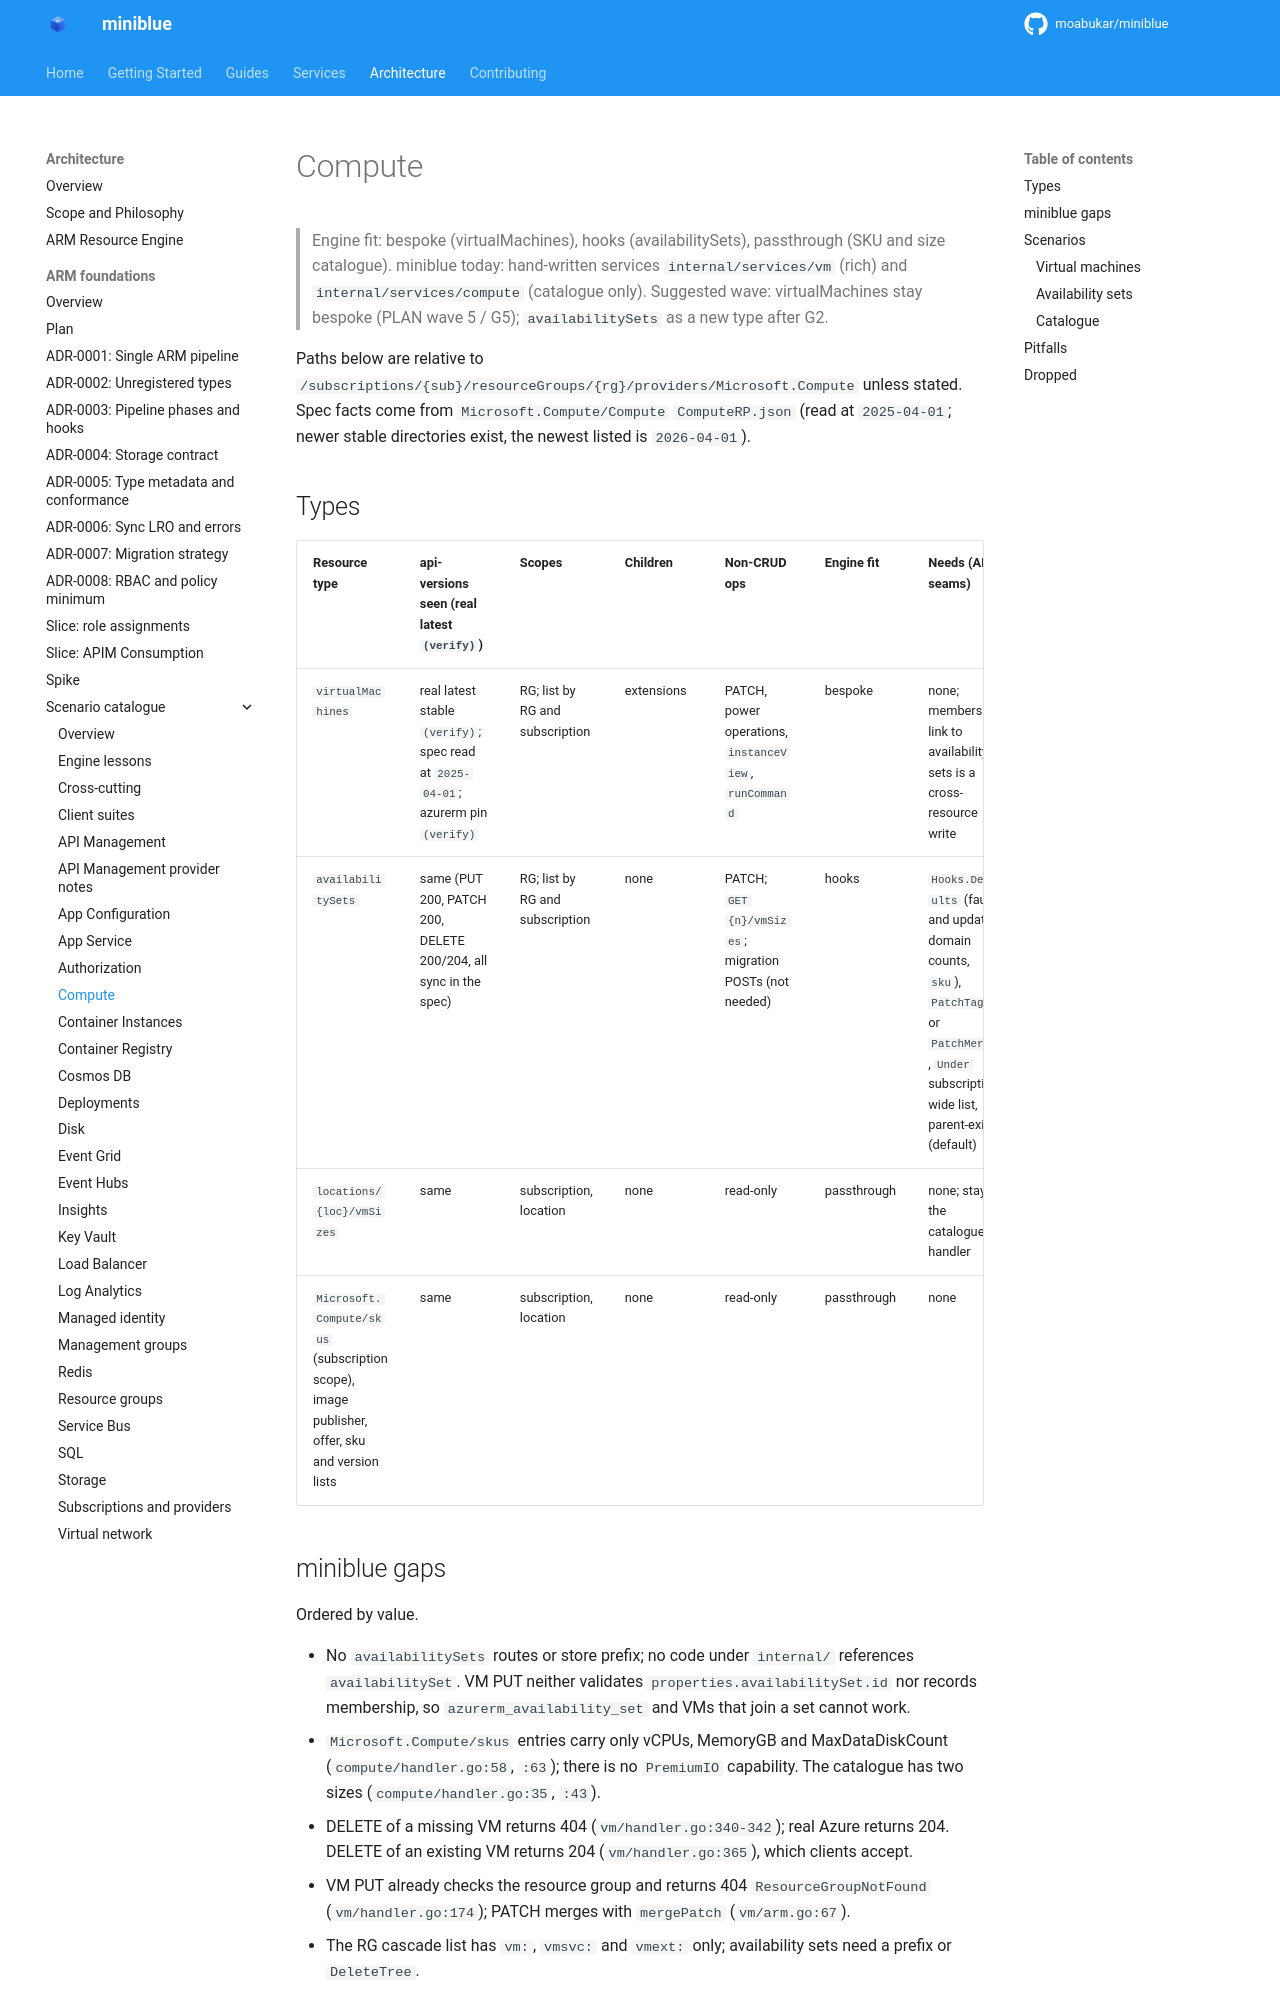

repository: kewalaka/miniblue · page: architecture/arm-foundations/catalogue/compute/index.html · generator: mkdocs

# Compute

> Engine fit: bespoke (virtualMachines), hooks (availabilitySets), passthrough (SKU and size catalogue). miniblue today: hand-written services `internal/services/vm` (rich) and `internal/services/compute` (catalogue only). Suggested wave: virtualMachines stay bespoke (PLAN wave 5 / G5); `availabilitySets` as a new type after G2.

Paths below are relative to `/subscriptions/{sub}/resourceGroups/{rg}/providers/Microsoft.Compute` unless stated. Spec facts come from `Microsoft.Compute/Compute` `ComputeRP.json` (read at `2025-04-01`; newer stable directories exist, the newest listed is `2026-04-01`).

## Types

| Resource type | api-versions seen (real latest `(verify)`) | Scopes | Children | Non-CRUD ops | Engine fit | Needs (ADR seams) | Value | Effort |
|---|---|---|---|---|---|---|---|---|
| `virtualMachines` | real latest stable `(verify)`; spec read at `2025-04-01`; azurerm pin `(verify)` | RG; list by RG and subscription | extensions | PATCH, power operations, `instanceView`, `runCommand` | bespoke | none; membership link to availability sets is a cross-resource write | M | S (delta only) |
| `availabilitySets` | same (PUT 200, PATCH 200, DELETE 200/204, all sync in the spec) | RG; list by RG and subscription | none | PATCH; `GET {n}/vmSizes`; migration POSTs (not needed) | hooks | `Hooks.Defaults` (fault and update domain counts, `sku`), `PatchTags` or `PatchMerge`, `Under` subscription-wide list, parent-exists (default) | M | S to M |
| `locations/{loc}/vmSizes` | same | subscription, location | none | read-only | passthrough | none; stays the catalogue handler | L | S |
| `Microsoft.Compute/skus` (subscription scope), image publisher, offer, sku and version lists | same | subscription, location | none | read-only | passthrough | none | L | S |

## miniblue gaps

Ordered by value.

- No `availabilitySets` routes or store prefix; no code under `internal/` references `availabilitySet`. VM PUT neither validates `properties.availabilitySet.id` nor records membership, so `azurerm_availability_set` and VMs that join a set cannot work.
- `Microsoft.Compute/skus` entries carry only vCPUs, MemoryGB and MaxDataDiskCount (`compute/handler.go:58`, `:63`); there is no `PremiumIO` capability. The catalogue has two sizes (`compute/handler.go:35`, `:43`).
- DELETE of a missing VM returns 404 (`vm/handler.go:340-342`); real Azure returns 204. DELETE of an existing VM returns 204 (`vm/handler.go:365`), which clients accept.
- VM PUT already checks the resource group and returns 404 `ResourceGroupNotFound` (`vm/handler.go:174`); PATCH merges with `mergePatch` (`vm/arm.go:67`).
- The RG cascade list has `vm:`, `vmsvc:` and `vmext:` only; availability sets need a prefix or `DeleteTree`.

## Scenarios
